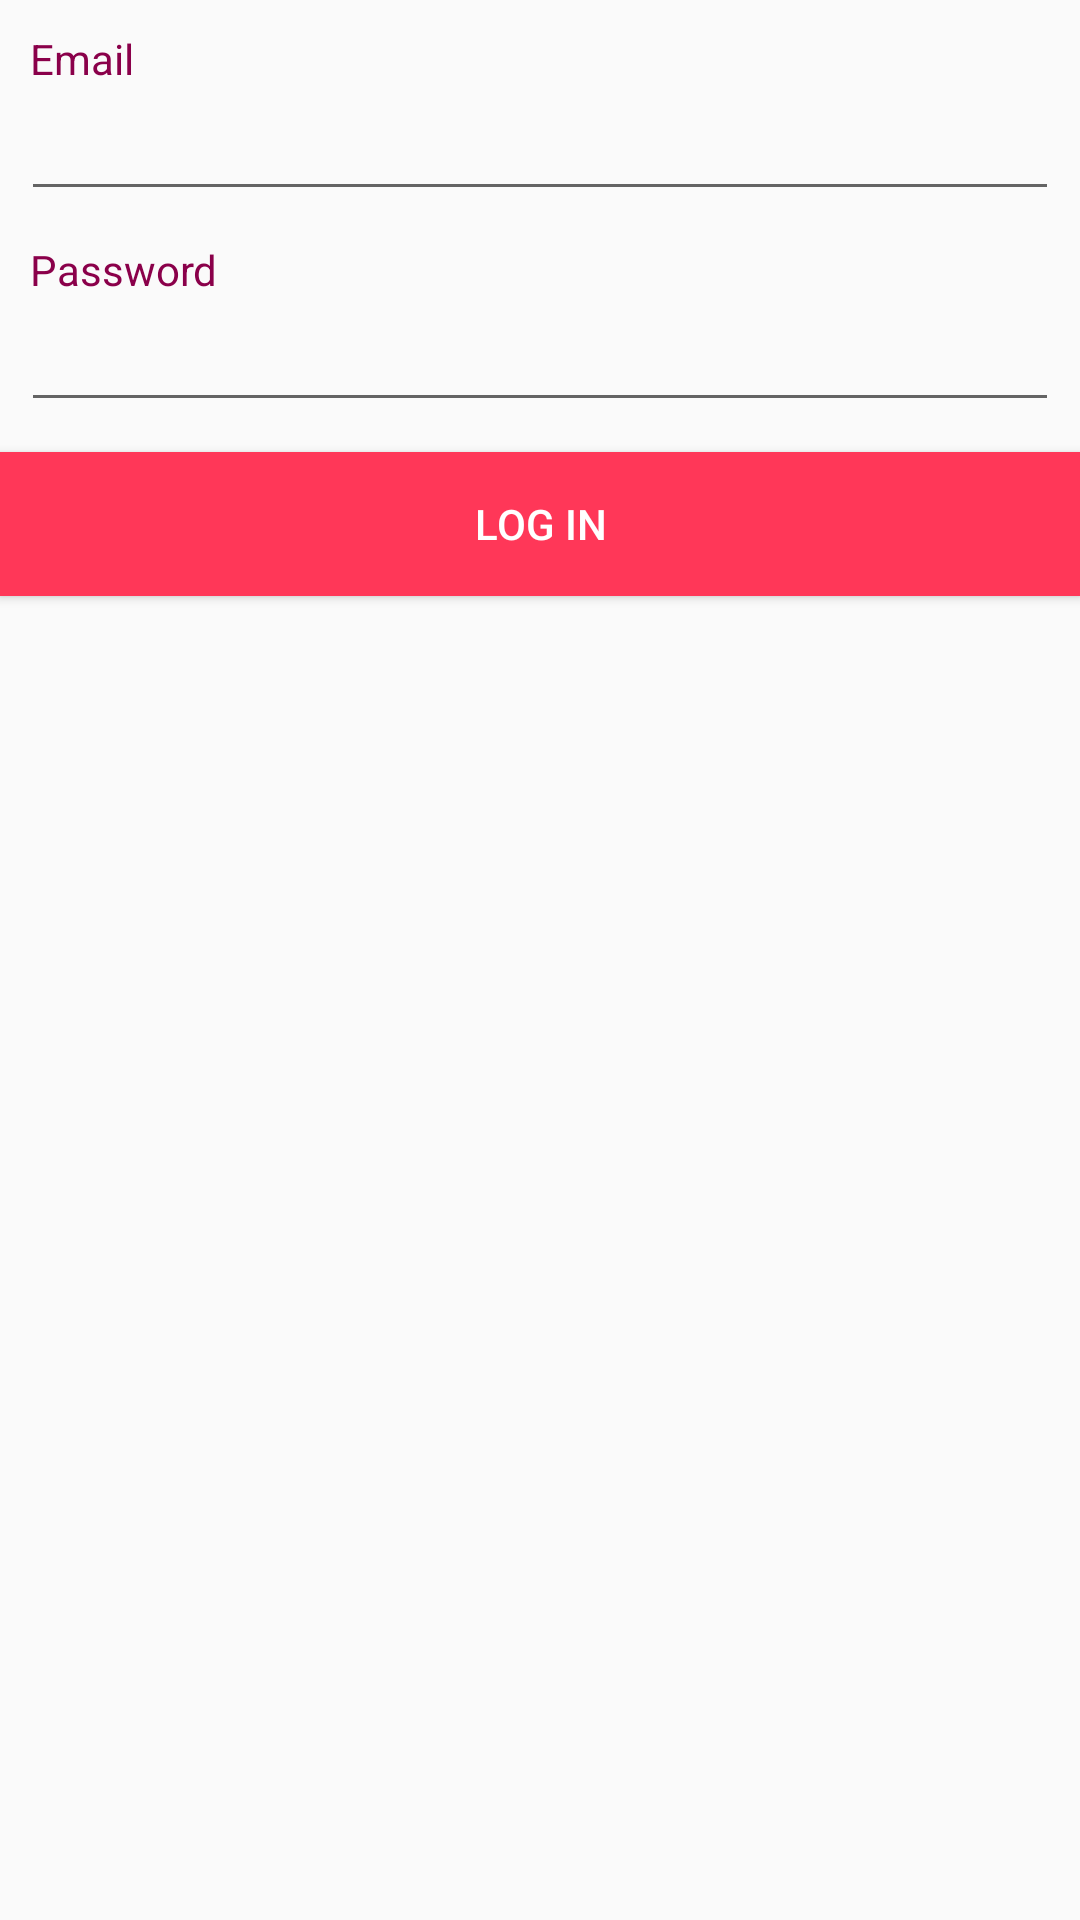

Write the Android layout XML for this screen, with the resource values it uses.
<!-- AndroidManifest.xml: application theme MyNewTheme -->
<!-- res/layout/fragment_login.xml -->
<RelativeLayout xmlns:android="http://schemas.android.com/apk/res/android"
    xmlns:app="http://schemas.android.com/apk/res-auto"
    xmlns:tools="http://schemas.android.com/tools"
    android:layout_width="match_parent"
    android:layout_height="match_parent">

    <LinearLayout
        android:layout_width="match_parent"
        android:layout_height="match_parent"
        android:orientation="vertical">

        <TextView
            android:id="@+id/tv_emailTitle"
            android:paddingTop="10dip"
            android:paddingLeft="10dip"
            android:layout_width="match_parent"
            android:layout_height="wrap_content"
            android:textColor="?attr/textDarkColor"
            android:text="Email" />

        <EditText
            android:id="@+id/et_email"
            android:layout_width="match_parent"
            android:layout_height="wrap_content"
            android:layout_marginLeft="7dip"
            android:layout_marginRight="7dip"
            android:ems="10"
            android:textStyle="bold"
            android:textColor="?attr/textTabColor"
            android:inputType="textEmailAddress" />

        <TextView
            android:id="@+id/tv_passwordTitle"
            android:paddingTop="10dip"
            android:paddingLeft="10dip"
            android:layout_width="match_parent"
            android:layout_height="wrap_content"
            android:textColor="?attr/textDarkColor"
            android:text="Password" />

        <EditText
            android:id="@+id/et_password"
            android:layout_width="match_parent"
            android:layout_height="wrap_content"
            android:layout_marginLeft="7dip"
            android:layout_marginRight="7dip"
            android:ems="10"
            android:textStyle="bold"
            android:textColor="?attr/textTabColor"
            android:inputType="textPassword" />

        <Button
            android:id="@+id/bt_login"
            android:layout_marginTop="10dp"
            android:layout_width="match_parent"
            android:layout_height="wrap_content"
            android:textColor="?attr/textWhiteColor"
            android:background="?attr/colorPrimaryDark"
            android:text="Log In" />

    </LinearLayout>

</RelativeLayout>
<!-- resources referenced by this layout -->
<resources>
  <style name="MyNewTheme" parent="Theme.AppCompat.Light.NoActionBar">
          <item name="colorPrimary">@color/pinkThree</item>
          <item name="colorPrimaryDark">@color/pinkOne</item>
          <item name="tabBackgroundColor">@color/pinkFive</item>
          <item name="toolbarBackgroundColor">@color/pinkFour</item>
          <item name="textDarkColor">@color/pinkTwo</item>
          <item name="textTabColor">@color/pinkSix</item>
          <item name="textWhiteColor">@color/myTextLight</item>
      </style>
  <color name="pinkThree">#ff859a</color>
  <color name="pinkOne">#ff3758</color>
  <color name="pinkFive">#ffd3db</color>
  <color name="pinkFour">#ffacba</color>
  <color name="pinkTwo">#8a004a</color>
  <color name="pinkSix">#ff63b7</color>
  <color name="myTextLight">#FFFFFF</color>
</resources>
